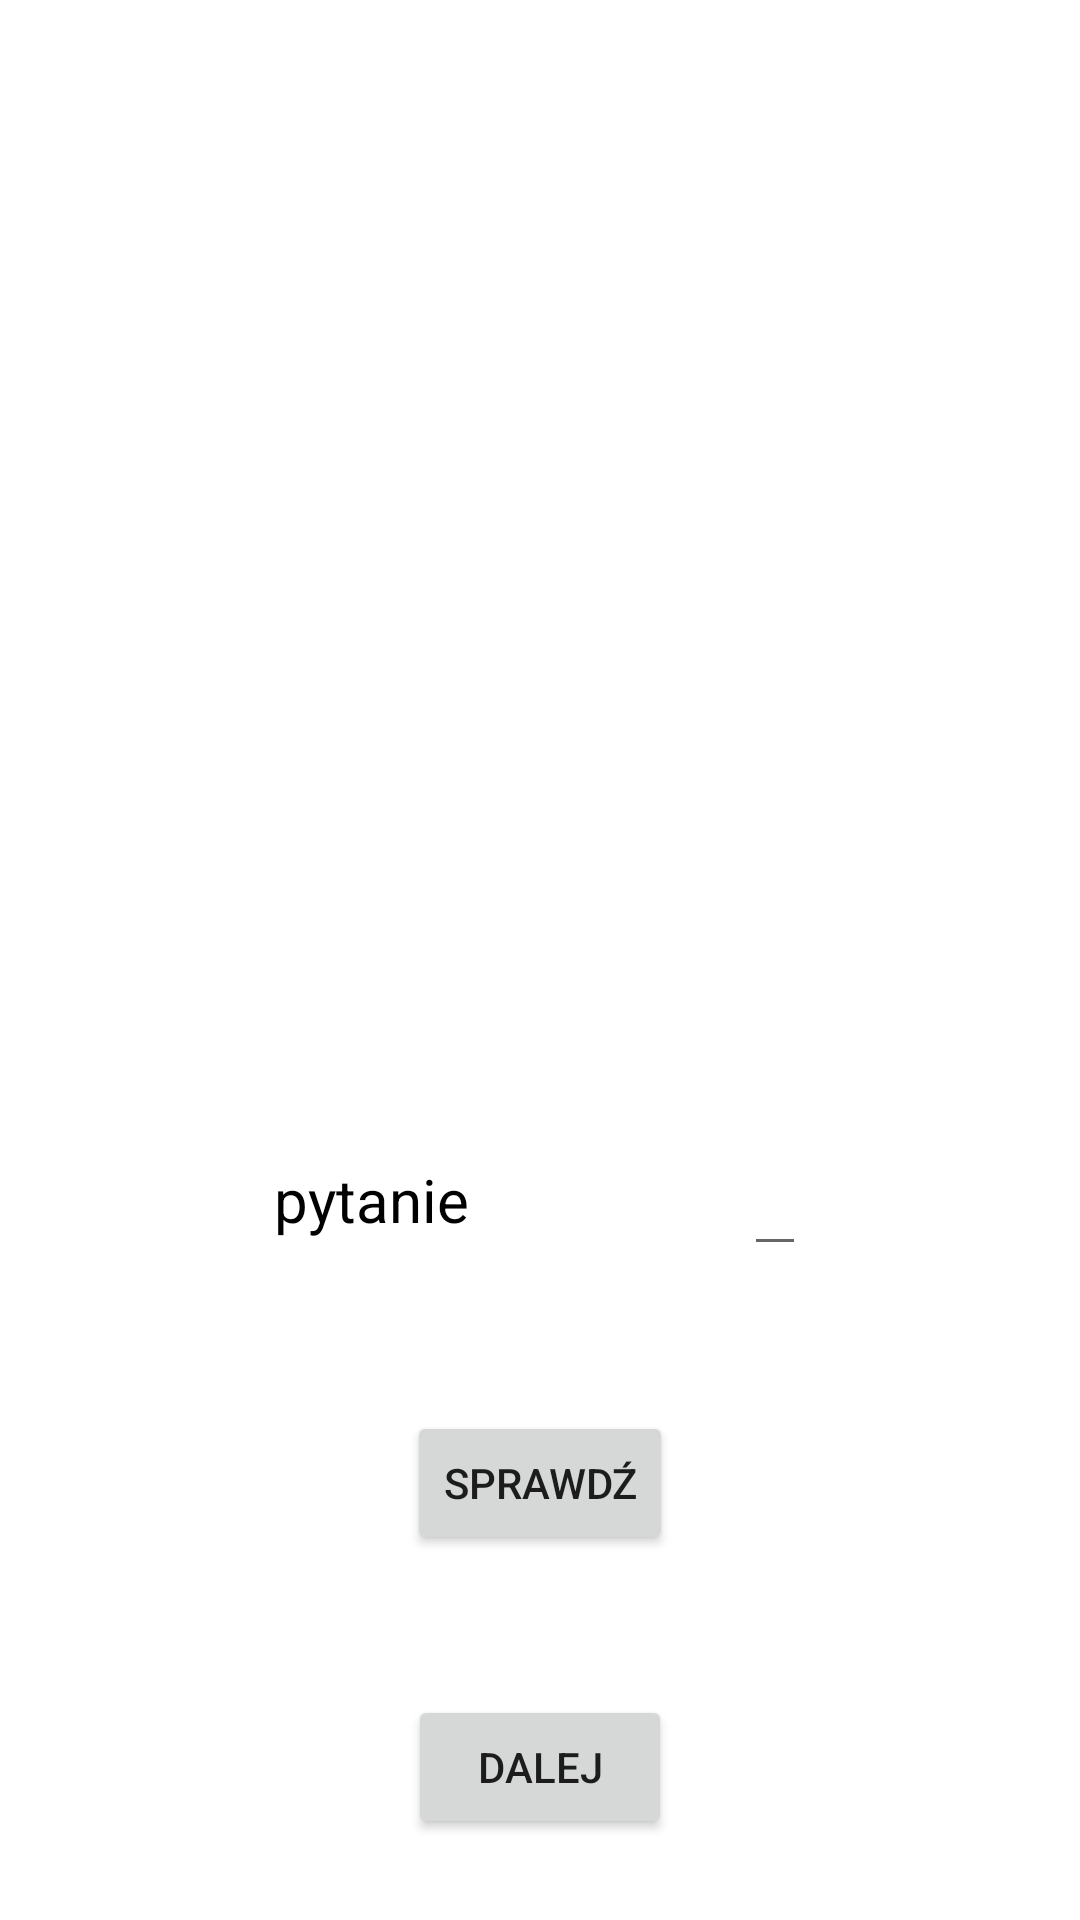

Layout XML and referenced resources for this Android screen:
<!-- AndroidManifest.xml: application theme Theme.SlowkaKotlin -->
<!-- res/layout/activity_test_angielski.xml -->
<?xml version="1.0" encoding="utf-8"?>
<androidx.constraintlayout.widget.ConstraintLayout xmlns:android="http://schemas.android.com/apk/res/android"
    xmlns:app="http://schemas.android.com/apk/res-auto"
    xmlns:tools="http://schemas.android.com/tools"
    android:layout_width="match_parent"
    android:layout_height="match_parent"
    android:layout_marginBottom="120dp"
    tools:context="com.example.slowkakotlin.TestAngielskiActivity">

    <TextView
        android:id="@+id/checkText"
        android:layout_width="wrap_content"
        android:layout_height="wrap_content"
        android:text=""
        android:gravity="center"
        android:textSize="40dp"
        android:layout_marginTop="20dp"
        app:layout_constraintEnd_toEndOf="parent"
        app:layout_constraintStart_toStartOf="parent"
        app:layout_constraintTop_toTopOf="parent"
        app:layout_constraintBottom_toTopOf="@id/foreignWordTextView"/>

    <TextView
        android:id="@+id/foreignWordTextView"
        android:layout_width="wrap_content"
        android:layout_height="wrap_content"
        android:text="pytanie"
        android:textSize="20dp"
        android:layout_marginBottom="70dp"
        android:textColor="@color/black"
        app:layout_constraintBottom_toBottomOf="parent"
        app:layout_constraintEnd_toStartOf="@id/answer"
        app:layout_constraintStart_toStartOf="parent"
        app:layout_constraintTop_toBottomOf="@+id/checkText" />

    <EditText
        android:id="@+id/answer"
        android:layout_width="wrap_content"
        android:layout_height="wrap_content"
        android:textSize="20dp"
        android:textColor="@color/my_grey"
        android:layout_marginBottom="70dp"
        app:layout_constraintBottom_toBottomOf="parent"
        app:layout_constraintEnd_toEndOf="parent"
        app:layout_constraintStart_toEndOf="@id/foreignWordTextView"
        app:layout_constraintTop_toBottomOf="@id/checkText" />

    <Button
        android:id="@+id/checkButton"
        android:layout_width="wrap_content"
        android:layout_height="wrap_content"
        android:text="Sprawdź"
        android:layout_marginTop="30dp"
        app:layout_constraintBottom_toTopOf="@id/nextButton"
        app:layout_constraintEnd_toEndOf="parent"
        app:layout_constraintStart_toStartOf="parent"
        app:layout_constraintTop_toBottomOf="@+id/foreignWordTextView" />

    <Button
        android:id="@+id/nextButton"
        android:layout_width="wrap_content"
        android:layout_height="wrap_content"
        android:layout_marginTop="20dp"
        android:text="Dalej"
        app:layout_constraintBottom_toBottomOf="parent"
        app:layout_constraintEnd_toEndOf="parent"
        app:layout_constraintStart_toStartOf="parent"
        app:layout_constraintTop_toBottomOf="@+id/checkButton" />





</androidx.constraintlayout.widget.ConstraintLayout>
<!-- resources referenced by this layout -->
<resources>
  <color name="black">#FF000000</color>
  <color name="my_grey">#808080</color>
  <style name="Theme.SlowkaKotlin" parent="Theme.MaterialComponents.DayNight.DarkActionBar">
          
          <item name="colorPrimary">@color/purple_500</item>
          <item name="colorPrimaryVariant">@color/purple_700</item>
          <item name="colorOnPrimary">@color/white</item>
          
          <item name="colorSecondary">@color/teal_200</item>
          <item name="colorSecondaryVariant">@color/teal_700</item>
          <item name="colorOnSecondary">@color/black</item>
          
          <item name="android:statusBarColor">?attr/colorPrimaryVariant</item>
          
      </style>
  <color name="purple_500">#FF6200EE</color>
  <color name="purple_700">#FF3700B3</color>
  <color name="white">#FFFFFFFF</color>
  <color name="teal_200">#FF03DAC5</color>
  <color name="teal_700">#FF018786</color>
</resources>
